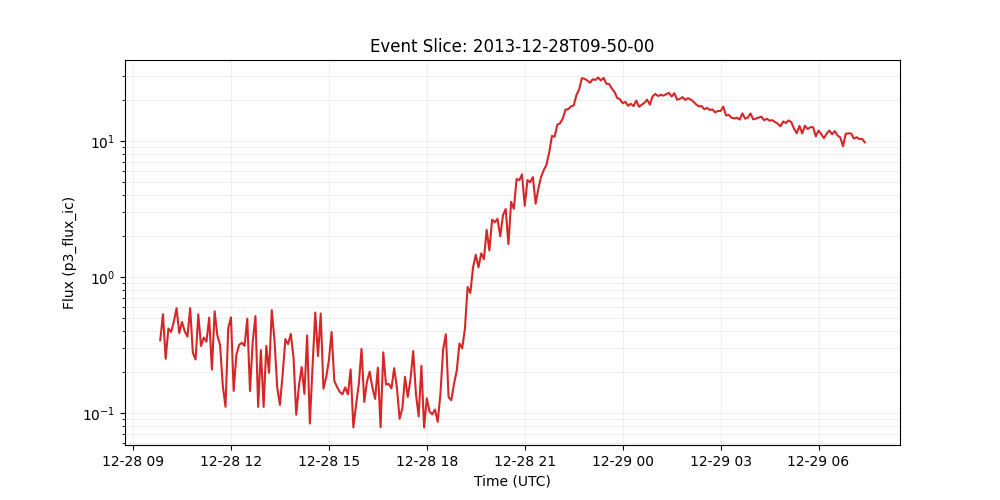

The file beside this chart, header and first rows:
time_tag, p3_flux_ic
2013-12-28 09:50:00, 0.3422
2013-12-28 09:55:00, 0.5325
2013-12-28 10:00:00, 0.2503
2013-12-28 10:05:00, 0.4179
2013-12-28 10:10:00, 0.3946
2013-12-28 10:15:00, 0.4691
2013-12-28 10:20:00, 0.5894
2013-12-28 10:25:00, 0.3872
2013-12-28 10:30:00, 0.4668
2013-12-28 10:35:00, 0.4
2013-12-28 10:40:00, 0.3642
2013-12-28 10:45:00, 0.5904
2013-12-28 10:50:00, 0.2773
2013-12-28 10:55:00, 0.2476
2013-12-28 11:00:00, 0.532
2013-12-28 11:05:00, 0.3108
2013-12-28 11:10:00, 0.3588
2013-12-28 11:15:00, 0.3344
2013-12-28 11:20:00, 0.5033
2013-12-28 11:25:00, 0.2084
2013-12-28 11:30:00, 0.5593
2013-12-28 11:35:00, 0.3721
2013-12-28 11:40:00, 0.3166
2013-12-28 11:45:00, 0.1586
2013-12-28 11:50:00, 0.1112
2013-12-28 11:55:00, 0.4193
2013-12-28 12:00:00, 0.5046
2013-12-28 12:05:00, 0.1454
2013-12-28 12:10:00, 0.2686
2013-12-28 12:15:00, 0.3166
2013-12-28 12:20:00, 0.3289
2013-12-28 12:25:00, 0.3115
2013-12-28 12:30:00, 0.4939
2013-12-28 12:35:00, 0.1451
2013-12-28 12:40:00, 0.3343
2013-12-28 12:45:00, 0.5164
2013-12-28 12:50:00, 0.111
2013-12-28 12:55:00, 0.2904
2013-12-28 13:00:00, 0.1109
2013-12-28 13:05:00, 0.3117
2013-12-28 13:10:00, 0.1974
2013-12-28 13:15:00, 0.5699
2013-12-28 13:20:00, 0.3438
2013-12-28 13:25:00, 0.1548
2013-12-28 13:30:00, 0.1148
2013-12-28 13:35:00, 0.1919
2013-12-28 13:40:00, 0.3493
2013-12-28 13:45:00, 0.3207
2013-12-28 13:50:00, 0.382
2013-12-28 13:55:00, 0.2562
2013-12-28 14:00:00, 0.09726
2013-12-28 14:05:00, 0.1592
2013-12-28 14:10:00, 0.2177
2013-12-28 14:15:00, 0.1387
2013-12-28 14:20:00, 0.3715
2013-12-28 14:25:00, 0.08376
2013-12-28 14:30:00, 0.2211
2013-12-28 14:35:00, 0.5474
2013-12-28 14:40:00, 0.2621
2013-12-28 14:45:00, 0.5395
... 200 more rows
